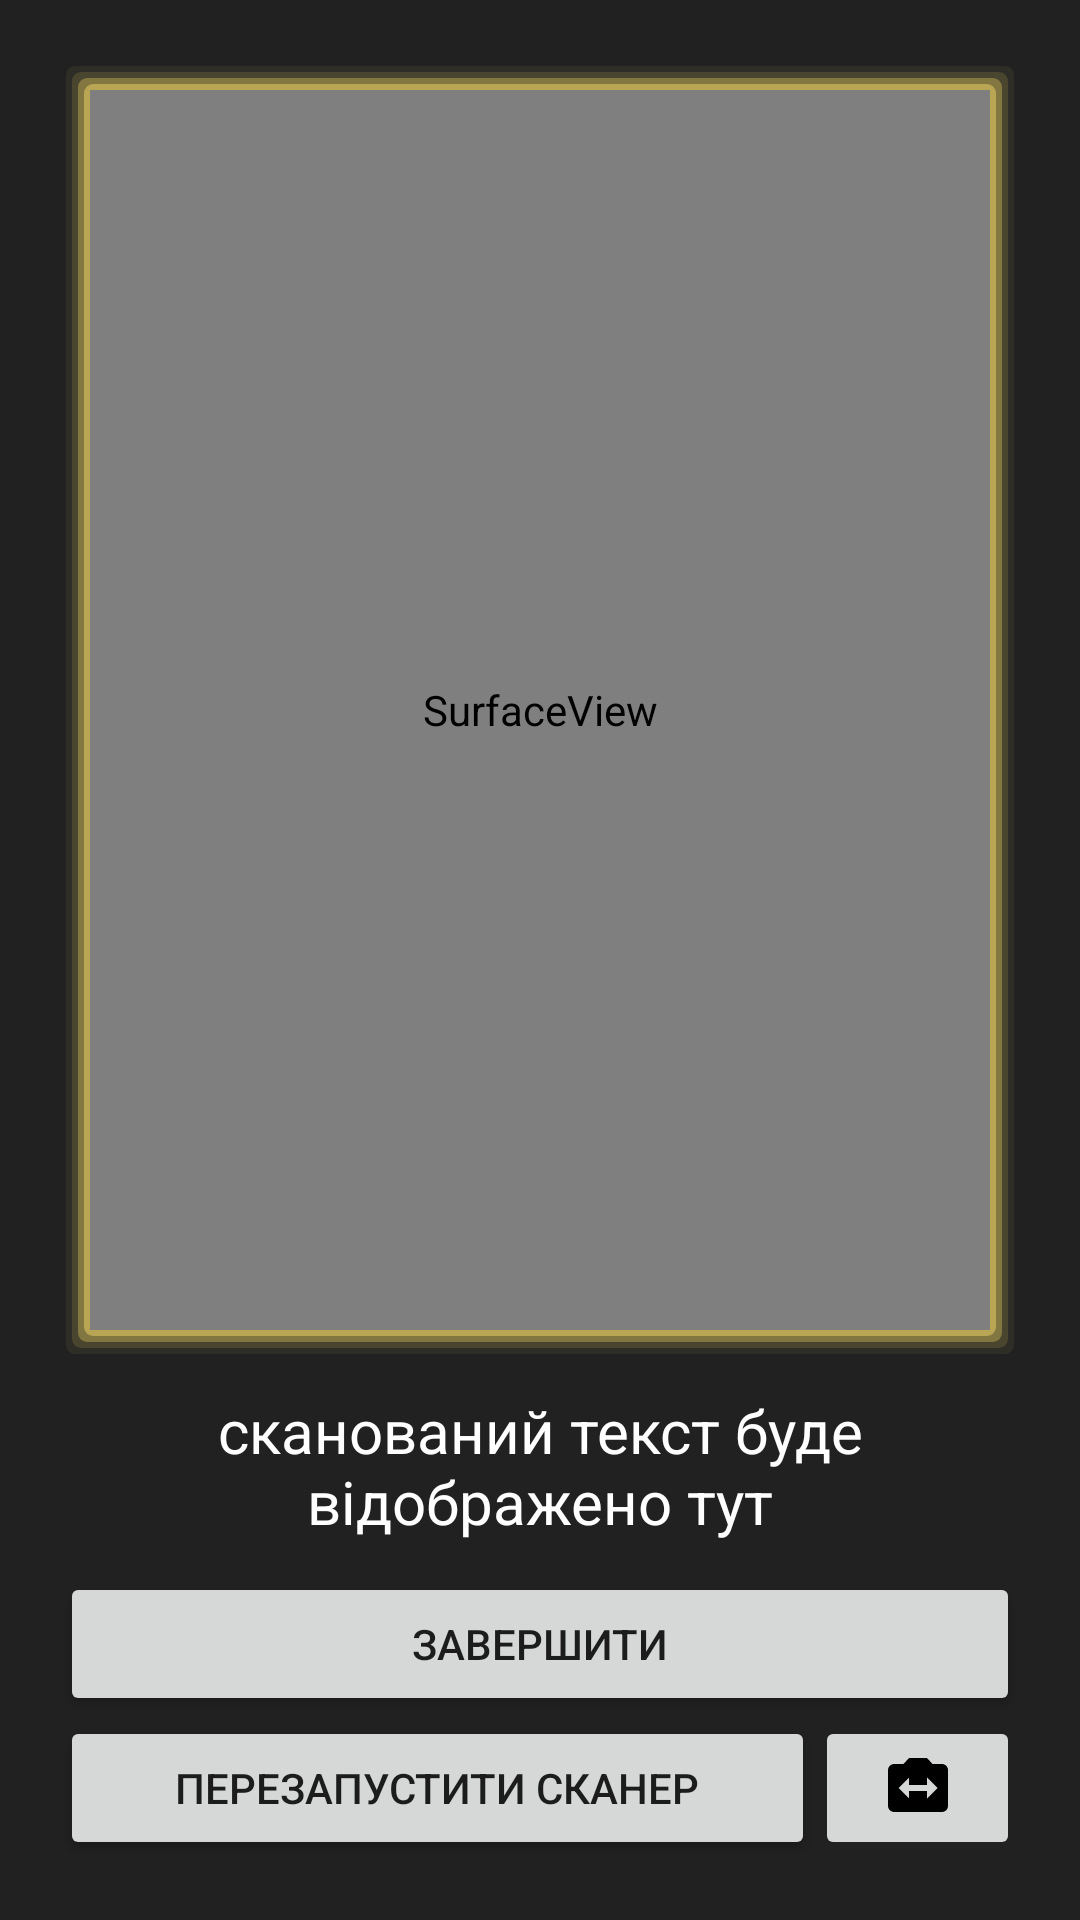

Write the Android layout XML for this screen, with the resource values it uses.
<!-- AndroidManifest.xml: application theme AppTheme -->
<!-- res/layout/fragment_qr.xml -->
<?xml version="1.0" encoding="utf-8"?>
<RelativeLayout xmlns:android="http://schemas.android.com/apk/res/android"
    android:layout_width="match_parent"
    android:layout_height="match_parent"
    xmlns:app="http://schemas.android.com/apk/res-auto"
    android:background="@color/colorPrimaryDark"
    android:gravity="center"
    android:padding="20dp">
    <LinearLayout
        android:layout_width="match_parent"
        android:layout_height="match_parent"
        android:layout_above="@+id/info"
        android:background="@drawable/shadow_yellow"
        android:id="@+id/surfaceCorners">
    <SurfaceView

        android:id="@+id/camera_view"
        android:layout_width="match_parent"
        android:layout_height="match_parent"

        />
    </LinearLayout>

    <LinearLayout
        android:id="@+id/info"
        android:layout_width="match_parent"
        android:layout_height="wrap_content"
        android:layout_alignParentBottom="true"
        android:orientation="vertical"
        >

        <TextView
            android:id="@+id/code_info"
            android:layout_width="match_parent"
            android:layout_height="wrap_content"
            android:gravity="center"
            android:padding="10dp"
            android:text="@string/scanned_text"
            android:textColor="@android:color/white"
            android:textSize="20sp" />
        <Button
            android:id="@+id/btn_start_stop"
            android:layout_width="match_parent"
            android:layout_height="wrap_content"
            android:text="@string/close"
            />

<LinearLayout
    android:layout_width="match_parent"
    android:layout_height="wrap_content"
    android:orientation="horizontal">
        <Button
            android:id="@+id/btn_restart_activity"
            android:layout_width="match_parent"
            android:layout_height="wrap_content"
            android:layout_gravity="center_horizontal"
            android:text="@string/restart_scanner"
            android:layout_weight="3"
            />
    <ImageButton
        android:id="@+id/switchCameraButton"
        android:layout_width="match_parent"
        android:layout_height="match_parent"
        android:layout_weight="11"
        app:srcCompat="@drawable/ic_switch"
         />

</LinearLayout>
    </LinearLayout>
</RelativeLayout>
<!-- resources referenced by this layout -->
<resources>
  <color name="colorPrimaryDark">#ff212121</color>
  <!-- drawable ic_switch (drawable) -->
  <?xml version="1.0" encoding="utf-8"?>
  <vector xmlns:android="http://schemas.android.com/apk/res/android"
      android:height="24dp"
      android:width="24dp"
      android:viewportWidth="24"
      android:viewportHeight="24">
      <path android:fillColor="#000" android:pathData="M15,15.5V13H9V15.5L5.5,12L9,8.5V11H15V8.5L18.5,12M20,4H16.83L15,2H9L7.17,4H4A2,2 0 0,0 2,6V18A2,2 0 0,0 4,20H20A2,2 0 0,0 22,18V6C22,4.89 21.1,4 20,4Z" />
  </vector>
  <!-- drawable shadow_yellow (drawable) -->
  <?xml version="1.0" encoding="utf-8"?>
  <layer-list xmlns:android="http://schemas.android.com/apk/res/android" >
  
      
      <item>
          <shape>
              <padding
                  android:bottom="2dp"
                  android:left="2dp"
                  android:right="2dp"
                  android:top="2dp" />
  
              <solid android:color="#00FEE36B" />
  
              <corners android:radius="3dp" />
          </shape>
      </item>
      <item>
          <shape>
              <padding
                  android:bottom="2dp"
                  android:left="2dp"
                  android:right="2dp"
                  android:top="2dp" />
  
              <solid android:color="#10FEE36B" />
  
              <corners android:radius="3dp" />
          </shape>
      </item>
      <item>
          <shape>
              <padding
                  android:bottom="2dp"
                  android:left="2dp"
                  android:right="2dp"
                  android:top="2dp" />
  
              <solid android:color="#20FEE36B" />
  
              <corners android:radius="3dp" />
          </shape>
      </item>
      <item>
          <shape>
              <padding
                  android:bottom="2dp"
                  android:left="2dp"
                  android:right="2dp"
                  android:top="2dp" />
  
              <solid android:color="#50FEE36B" />
  
              <corners android:radius="3dp" />
          </shape>
      </item>
      <item>
          <shape>
              <padding
                  android:bottom="2dp"
                  android:left="2dp"
                  android:right="2dp"
                  android:top="2dp" />
  
              <solid android:color="#70FEE36B" />
  
              <corners android:radius="3dp" />
          </shape>
      </item>
  
      
      <item>
          <shape>
              <solid android:color="@android:color/white" />
  
              <corners android:radius="3dp" />
          </shape>
      </item>
  
  </layer-list>
  <string name="close">ЗАВЕРШИТИ</string>
  <string name="restart_scanner">ПЕРЕЗАПУСТИТИ СКАНЕР</string>
  <string name="scanned_text">сканований текст буде відображено тут</string>
  <style name="AppTheme" parent="Theme.AppCompat.Light.DarkActionBar">
          
          <item name="colorPrimary">@color/colorPrimaryDark</item>
          <item name="colorPrimaryDark">@color/colorPrimaryDark</item>
          <item name="colorAccent">@color/colorAccent</item>
          <item name="android:backgroundDimEnabled">false</item>
          <item name="android:titleTextStyle">@style/MyTheme.ActionBar.TitleTextStyle</item>
          <item name="android:subtitleTextStyle">@style/MyTheme.ActionBar.TitleTextStyle</item>
          <item name="titleTextStyle">@style/MyTheme.ActionBar.TitleTextStyle</item>
          <item name="subtitleTextStyle">@style/MyTheme.ActionBar.TitleTextStyle</item>
          <item name="android:windowContentOverlay">@null</item>
          <item name="elevation">0dp</item>
      </style>
  <color name="colorAccent">#ff212121</color>
  <style name="MyTheme.ActionBar.TitleTextStyle" parent="@android:style/TextAppearance">
          <item name="android:textColor">@color/colorWhite</item>
          <item name="android:textSize">12sp</item>
      </style>
  <color name="colorWhite">#ffffff</color>
</resources>
